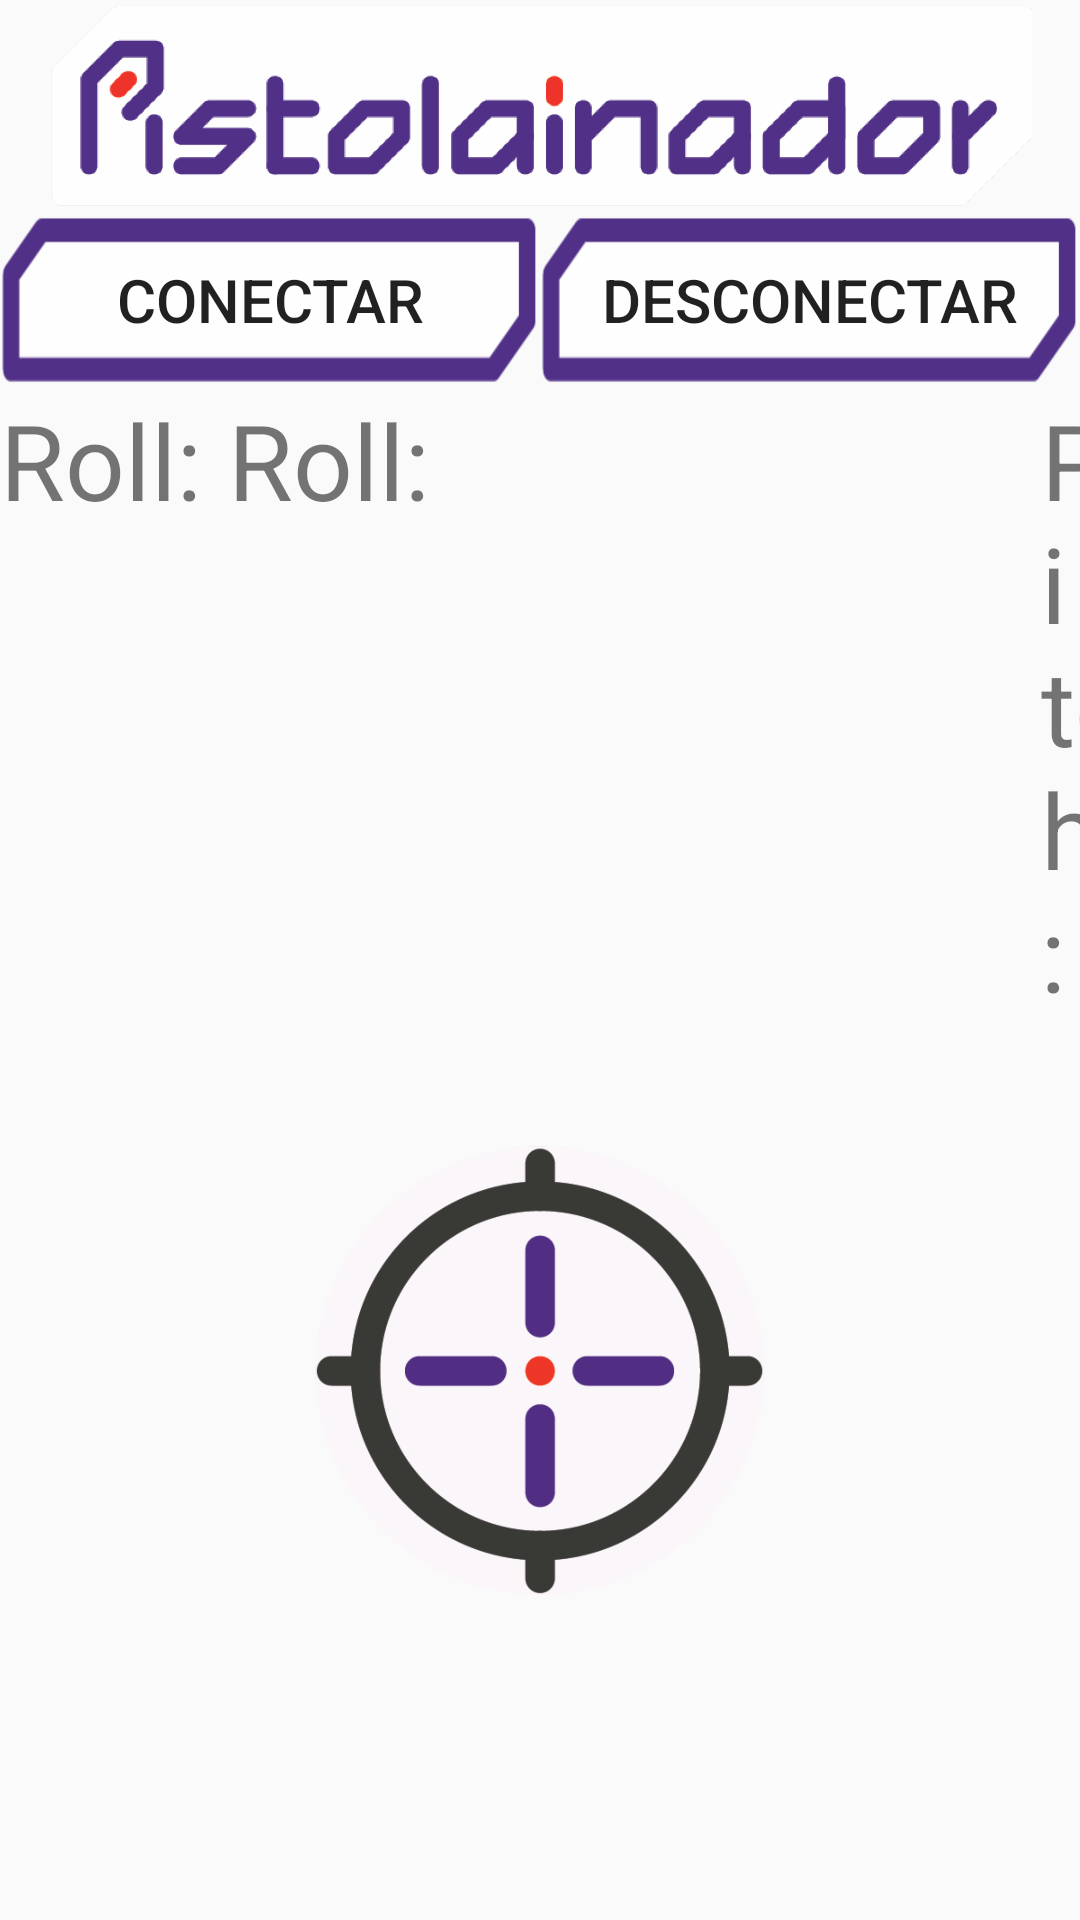

The Android layout XML behind this screen, and the referenced resources:
<!-- AndroidManifest.xml: application theme AppTheme -->
<!-- res/layout/content_main.xml -->
<?xml version="1.0" encoding="utf-8"?>
<LinearLayout xmlns:android="http://schemas.android.com/apk/res/android"
    xmlns:app="http://schemas.android.com/apk/res-auto"
    xmlns:tools="http://schemas.android.com/tools"
    android:layout_width="match_parent"
    android:layout_height="match_parent"
    android:layout_marginRight="19dp"
    android:orientation="vertical"
    android:background="@color/colorBackground"
    app:layout_behavior="@string/appbar_scrolling_view_behavior"
    tools:context="com.example.orlando.piumpium.MainActivity"
    tools:showIn="@layout/activity_main">


    <ImageView
        android:layout_width="wrap_content"
        android:layout_height="70dp"
        android:id="@+id/imageView"
        android:src="@drawable/pistolainador_02"/>

    <LinearLayout
        android:layout_width="match_parent"
        android:layout_height="wrap_content"
        android:orientation="horizontal">

        <Button
            android:id="@+id/btnConectar"
            android:layout_width="0dp"
            android:layout_height="60dp"
            android:text="Conectar"
            android:layout_weight=".5"
            android:textSize="20sp"
            android:background="@drawable/botonselector"/>

        <Button
            android:id="@+id/btnDesconectar"
            android:layout_width="0dp"
            android:layout_height="60dp"
            android:text="Desconectar"
            android:layout_weight=".5"
            android:textSize="20sp"
            android:background="@drawable/botonselector"/>

    </LinearLayout>

    <LinearLayout
        android:layout_width="wrap_content"
        android:layout_height="wrap_content"
        android:orientation="horizontal">

        <TextView
            android:layout_width="wrap_content"
            android:layout_height="wrap_content"
            android:text="Roll: "
            android:textSize="35sp"/>

        <TextView
            android:id="@+id/rolltxt"
        android:layout_width="wrap_content"
        android:layout_height="wrap_content"
        android:text="Roll: "
        android:textSize="35sp" />

        <TextView
            android:layout_width="wrap_content"
            android:layout_height="wrap_content"
            android:text="Pitch: "
            android:layout_marginLeft="195dp"
            android:textSize="35sp"/>

        <TextView
            android:id="@+id/pitchtxt"
            android:layout_width="wrap_content"
            android:layout_height="wrap_content"
            android:text="Roll: "
            android:textSize="35sp"/>
    </LinearLayout>

    <Button
        android:id="@+id/shootBtn"
        android:layout_width="150dp"
        android:layout_height="150dp"
        android:layout_gravity="center"
        android:background="@drawable/disparoselector"/>

</LinearLayout>
<!-- res/layout/activity_main.xml (included above) -->
<?xml version="1.0" encoding="utf-8"?>
<android.support.design.widget.CoordinatorLayout xmlns:android="http://schemas.android.com/apk/res/android"
    xmlns:app="http://schemas.android.com/apk/res-auto"
    xmlns:tools="http://schemas.android.com/tools"
    android:layout_width="match_parent"
    android:layout_height="match_parent"
    android:fitsSystemWindows="true"
    tools:context="com.example.orlando.piumpium.MainActivity">

    <include layout="@layout/content_main" />

</android.support.design.widget.CoordinatorLayout>
<!-- resources referenced by this layout -->
<resources>
  <!-- drawable botonselector (drawable) -->
  <?xml version="1.0" encoding="utf-8"?>
  <selector xmlns:android="http://schemas.android.com/apk/res/android">
      <item android:drawable="@drawable/pistolainador_boton_pres_02" android:state_pressed="true"/>
      
      <item android:drawable="@drawable/pistolainador_boton_pres_02" android:state_focused="true"/>
      
      <item android:drawable="@drawable/pistolainador_boton_02"/>
  </selector>
  <!-- drawable disparoselector (drawable) -->
  <?xml version="1.0" encoding="utf-8"?>
  <selector xmlns:android="http://schemas.android.com/apk/res/android">
      <item android:drawable="@drawable/mira_press_01" android:state_pressed="true"/>
      
      <item android:drawable="@drawable/mira_press_01" android:state_focused="true"/>
      
      <item android:drawable="@drawable/mira_01"/>
  </selector>
  <!-- drawable pistolainador_02: png bitmap (drawable-hdpi, 34127 bytes) -->
  <style name="AppTheme" parent="Theme.AppCompat.Light.DarkActionBar">
          
          <item name="colorPrimary">@color/colorPrimary</item>
          <item name="colorPrimaryDark">@color/colorPrimaryDark</item>
          <item name="colorAccent">@color/colorAccent</item>
      </style>
  <!-- drawable pistolainador_boton_pres_02: png bitmap (drawable-hdpi, 5138 bytes) -->
  <!-- drawable pistolainador_boton_02: png bitmap (drawable-hdpi, 5181 bytes) -->
  <!-- drawable mira_press_01: png bitmap (drawable-hdpi, 97568 bytes) -->
  <!-- drawable mira_01: png bitmap (drawable-hdpi, 103894 bytes) -->
  <!-- not gathered from this repository: default colours our renderer supplied (Android Studio template values) -->
  <color name="colorPrimary">#FF6200EE</color>
  <color name="colorPrimaryDark">#FF3700B3</color>
  <color name="colorAccent">#FF03DAC5</color>
</resources>
